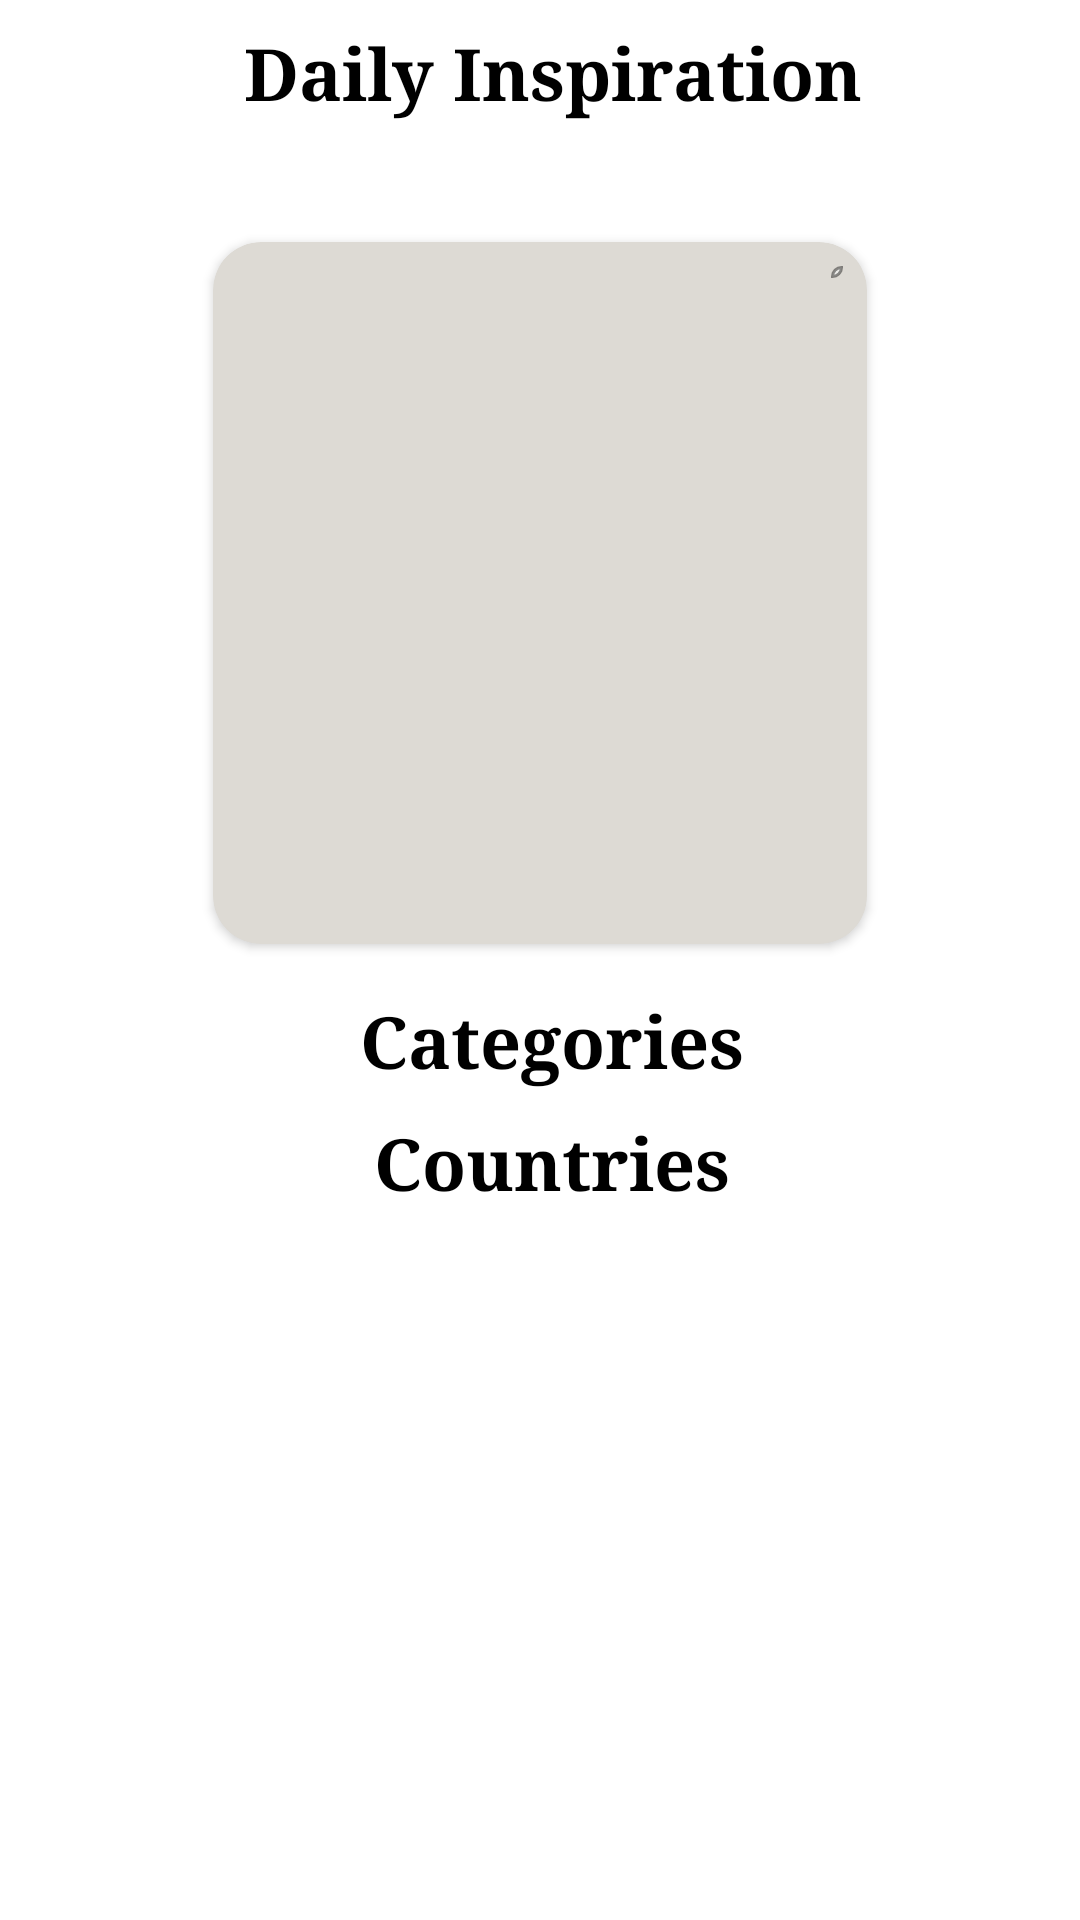

Layout XML and referenced resources for this Android screen:
<!-- AndroidManifest.xml: application theme Theme.PlatePlanner -->
<!-- res/layout/fragment_home.xml -->
<?xml version="1.0" encoding="utf-8"?>
<ScrollView xmlns:android="http://schemas.android.com/apk/res/android"
    xmlns:app="http://schemas.android.com/apk/res-auto"
    xmlns:tools="http://schemas.android.com/tools"
    android:layout_width="match_parent"
    android:layout_height="match_parent"
    tools:context=".homeactivity.home.view.HomeFragment">

    <androidx.constraintlayout.widget.ConstraintLayout
        android:layout_width="match_parent"
        android:layout_height="wrap_content">

        <com.airbnb.lottie.LottieAnimationView
            android:id="@+id/loading"
            android:layout_width="wrap_content"
            android:layout_height="wrap_content"
            android:elevation="6dp"
            android:visibility="gone"
            app:layout_constraintBottom_toBottomOf="parent"
            app:layout_constraintEnd_toEndOf="parent"
            app:layout_constraintStart_toStartOf="parent"
            app:layout_constraintTop_toTopOf="parent"
            app:lottie_autoPlay="true"
            app:lottie_loop="true"
            app:lottie_rawRes="@raw/loading" />

        <TextView
            android:id="@+id/dailyInspirationTv"
            style="@style/TextViewStyle"
            android:layout_width="0dp"
            android:layout_height="wrap_content"
            android:layout_marginStart="8dp"
            android:layout_marginTop="8dp"
            android:text="@string/daily_inspiration"
            android:textSize="24sp"
            app:layout_constraintBottom_toTopOf="@id/dailyInspirationCard"
            app:layout_constraintEnd_toEndOf="parent"
            app:layout_constraintStart_toStartOf="parent"
            app:layout_constraintTop_toTopOf="parent" />

        <androidx.cardview.widget.CardView
            android:id="@+id/dailyInspirationCard"
            android:layout_width="0dp"
            android:layout_height="250dp"
            android:layout_marginStart="64dp"
            android:layout_marginTop="32dp"
            android:layout_marginEnd="64dp"
            android:backgroundTint="@color/item_color"
            android:elevation="6dp"
            app:cardCornerRadius="16dp"
            app:cardUseCompatPadding="true"
            app:layout_constraintEnd_toEndOf="parent"
            app:layout_constraintStart_toStartOf="parent"
            app:layout_constraintTop_toBottomOf="@id/dailyInspirationTv"
            app:layout_constraintVertical_weight="3">

            <androidx.constraintlayout.widget.ConstraintLayout
                android:layout_width="match_parent"
                android:layout_height="match_parent">

                <ImageView
                    android:id="@+id/dailyMealIv"
                    android:layout_width="0dp"
                    android:layout_height="0dp"
                    android:scaleType="fitXY"
                    app:layout_constraintBottom_toTopOf="@+id/dailyMealTv"
                    app:layout_constraintEnd_toEndOf="parent"
                    app:layout_constraintStart_toStartOf="parent"
                    app:layout_constraintTop_toTopOf="parent"
                    tools:srcCompat="@drawable/ic_launcher_background" />

                <ImageButton
                    android:id="@+id/addToFavoriteBtn"
                    android:layout_width="wrap_content"
                    android:layout_height="wrap_content"
                    android:layout_margin="8dp"
                    android:background="@drawable/card_back"
                    android:padding="2dp"
                    android:src="@drawable/border_heart_icon"
                    app:layout_constraintEnd_toEndOf="parent"
                    app:layout_constraintTop_toTopOf="parent" />

                <TextView
                    android:paddingStart="8dp"
                    android:paddingEnd="8dp"
                    android:id="@+id/dailyMealTv"
                    style="@style/TextViewStyle"
                    android:layout_width="match_parent"
                    android:layout_height="wrap_content"
                    android:textSize="16sp"
                    android:textStyle="normal"
                    app:layout_constraintBottom_toBottomOf="parent"
                    app:layout_constraintEnd_toEndOf="@id/dailyMealIv"
                    app:layout_constraintStart_toStartOf="@id/dailyMealIv"
                    app:layout_constraintTop_toBottomOf="@id/dailyMealIv"
                    app:layout_constraintVertical_bias="1.0"
                    tools:text="Shakshoka" />
            </androidx.constraintlayout.widget.ConstraintLayout>


        </androidx.cardview.widget.CardView>

        <TextView
            android:id="@+id/categoriesTv"
            style="@style/TextViewStyle"
            android:layout_width="0dp"
            android:layout_height="wrap_content"
            android:layout_marginStart="8dp"
            android:layout_marginTop="8dp"
            android:text="@string/categories"
            android:textSize="24sp"
            app:layout_constraintEnd_toEndOf="parent"
            app:layout_constraintStart_toStartOf="parent"
            app:layout_constraintTop_toBottomOf="@id/dailyInspirationCard" />

        <androidx.recyclerview.widget.RecyclerView
            android:id="@+id/categoriesRv"
            android:layout_width="0dp"
            android:layout_height="wrap_content"
            android:orientation="horizontal"
            app:layoutManager="androidx.recyclerview.widget.LinearLayoutManager"
            app:layout_constraintEnd_toEndOf="parent"
            app:layout_constraintStart_toStartOf="parent"
            app:layout_constraintTop_toBottomOf="@id/categoriesTv"
            tools:listitem="@layout/category_custom_item" />

        <TextView
            android:id="@+id/countriesTv"
            style="@style/TextViewStyle"
            android:layout_width="0dp"
            android:layout_height="wrap_content"
            android:layout_marginStart="8dp"
            android:layout_marginTop="8dp"
            android:text="@string/countries"
            android:textSize="24sp"
            app:layout_constraintEnd_toEndOf="parent"
            app:layout_constraintStart_toStartOf="parent"
            app:layout_constraintTop_toBottomOf="@id/categoriesRv" />

        <androidx.recyclerview.widget.RecyclerView
            android:id="@+id/countriesRv"
            android:layout_width="0dp"
            android:layout_height="wrap_content"
            android:orientation="horizontal"
            app:layoutManager="androidx.recyclerview.widget.LinearLayoutManager"
            app:layout_constraintEnd_toEndOf="parent"
            app:layout_constraintStart_toStartOf="parent"
            app:layout_constraintTop_toBottomOf="@id/countriesTv"
            tools:listitem="@layout/country_custom_view" />

    </androidx.constraintlayout.widget.ConstraintLayout>
</ScrollView>
<!-- res/layout/category_custom_item.xml (included above) -->
<?xml version="1.0" encoding="utf-8"?>
<androidx.cardview.widget.CardView xmlns:android="http://schemas.android.com/apk/res/android"
    xmlns:app="http://schemas.android.com/apk/res-auto"
    xmlns:tools="http://schemas.android.com/tools"
    android:id="@+id/categoryCard"
    android:layout_width="150dp"
    android:layout_height="150dp"
    android:layout_gravity="center"
    android:elevation="6dp"
    app:cardCornerRadius="20dp"
    app:cardUseCompatPadding="true"
    app:layout_constraintEnd_toEndOf="parent"
    app:layout_constraintStart_toStartOf="parent"
    app:layout_constraintTop_toBottomOf="@id/dailyInspirationTv"
    app:layout_constraintVertical_weight="3">

    <androidx.constraintlayout.widget.ConstraintLayout
        android:layout_width="match_parent"
        android:layout_height="match_parent"
        android:background="@color/item_color"
        android:padding="8dp">

        <de.hdodenhof.circleimageview.CircleImageView
            android:id="@+id/image"
            android:layout_width="match_parent"
            android:layout_height="0dp"
            app:civ_border_color="@color/black"
            app:civ_border_width="1dp"
            app:layout_constraintBottom_toTopOf="@+id/title"
            app:layout_constraintEnd_toEndOf="parent"
            app:layout_constraintStart_toStartOf="parent"
            app:layout_constraintTop_toTopOf="parent" />

        <TextView
            android:id="@+id/title"
            style="@style/TextViewStyle"
            android:layout_width="match_parent"
            android:layout_height="wrap_content"
            android:textAlignment="center"
            android:textSize="14sp"
            android:textStyle="normal"
            app:layout_constraintBottom_toBottomOf="parent"
            app:layout_constraintEnd_toEndOf="@id/image"
            app:layout_constraintStart_toStartOf="@id/image"
            app:layout_constraintTop_toBottomOf="@id/image"
            app:layout_constraintVertical_bias="1.0"
            tools:text="Shakshoka" />
    </androidx.constraintlayout.widget.ConstraintLayout>


</androidx.cardview.widget.CardView>
<!-- res/layout/country_custom_view.xml (included above) -->
<?xml version="1.0" encoding="utf-8"?>
<androidx.cardview.widget.CardView xmlns:android="http://schemas.android.com/apk/res/android"
    xmlns:app="http://schemas.android.com/apk/res-auto"
    xmlns:tools="http://schemas.android.com/tools"
    android:id="@+id/countryCard"
    android:layout_width="150dp"
    android:backgroundTint="@color/item_color"
    android:layout_height="wrap_content"
    android:elevation="6dp"
    app:cardCornerRadius="20dp"
    app:cardUseCompatPadding="true"
    app:layout_constraintEnd_toEndOf="parent"
    app:layout_constraintStart_toStartOf="parent"
    app:layout_constraintTop_toBottomOf="@id/dailyInspirationTv"
    app:layout_constraintVertical_weight="3">

        <TextView
            android:id="@+id/countryTitle"
            android:padding="16dp"
            android:textSize="14sp"
            android:textStyle="normal"
            android:layout_width="match_parent"
            android:layout_height="wrap_content"
            style="@style/TextViewStyle"
            app:layout_constraintBottom_toBottomOf="parent"
            app:layout_constraintEnd_toEndOf="@id/image"
            app:layout_constraintStart_toStartOf="@id/image"
            app:layout_constraintTop_toBottomOf="@id/image"
            app:layout_constraintVertical_bias="1.0"
            android:textAlignment="center"
            tools:text="Shakshoka" />

</androidx.cardview.widget.CardView>
<!-- resources referenced by this layout -->
<resources>
  <color name="black">#FF000000</color>
  <color name="item_color">#DDDAD4</color>
  <!-- drawable card_back (drawable) -->
  <?xml version="1.0" encoding="utf-8"?>
  <shape xmlns:android="http://schemas.android.com/apk/res/android"
      android:shape="rectangle">
  
      <corners android:radius="0dp"
          android:topLeftRadius="20dp"
          android:bottomRightRadius="20dp"/>
      <stroke android:width="1dp"
          android:color="@color/stroke_color"/>
      <solid android:color="@color/heart_back"/>
  
  </shape>
  <string name="categories">Categories</string>
  <string name="countries">Countries</string>
  <string name="daily_inspiration">Daily Inspiration</string>
  <style name="TextViewStyle">
          <item name="android:textColor">@color/black</item>
          <item name="android:textSize">18sp</item>
          <item name="android:textStyle">bold</item>
          <item name="android:fontFamily">serif</item>
          <item name="android:textAlignment">center</item>
      </style>
  <style name="Theme.PlatePlanner" parent="Theme.MaterialComponents.DayNight.NoActionBar">
          
          <item name="colorPrimary">@color/purple_500</item>
          <item name="colorPrimaryVariant">@color/purple_700</item>
          <item name="colorOnPrimary">@color/white</item>
          
          <item name="colorSecondary">@color/teal_200</item>
          <item name="colorSecondaryVariant">@color/teal_700</item>
          <item name="colorOnSecondary">@color/black</item>
          
          <item name="android:statusBarColor">?attr/colorPrimaryVariant</item>
          
      </style>
  <color name="stroke_color">#6D000000</color>
  <color name="heart_back">#85FFFFFF</color>
  <color name="purple_500">#FF6200EE</color>
  <color name="purple_700">#FF3700B3</color>
  <color name="white">#FFFFFFFF</color>
  <color name="teal_200">#FF03DAC5</color>
  <color name="teal_700">#FF018786</color>
</resources>
